Image classification data set "nonfixed_data" (k6zma/CavitationBubbles on GitHub). Class labels (14): 0_water, 12.5_ alcohol, 12.5_alcohol, 25_ alcohol, 25_alcohol, 50_ alcohol, 50_alcohol, 5_ alcohol, 5_alcohol, 75_ alcohol, 75_alcohol, 96_ alcohol, 96_alcohol, Water.

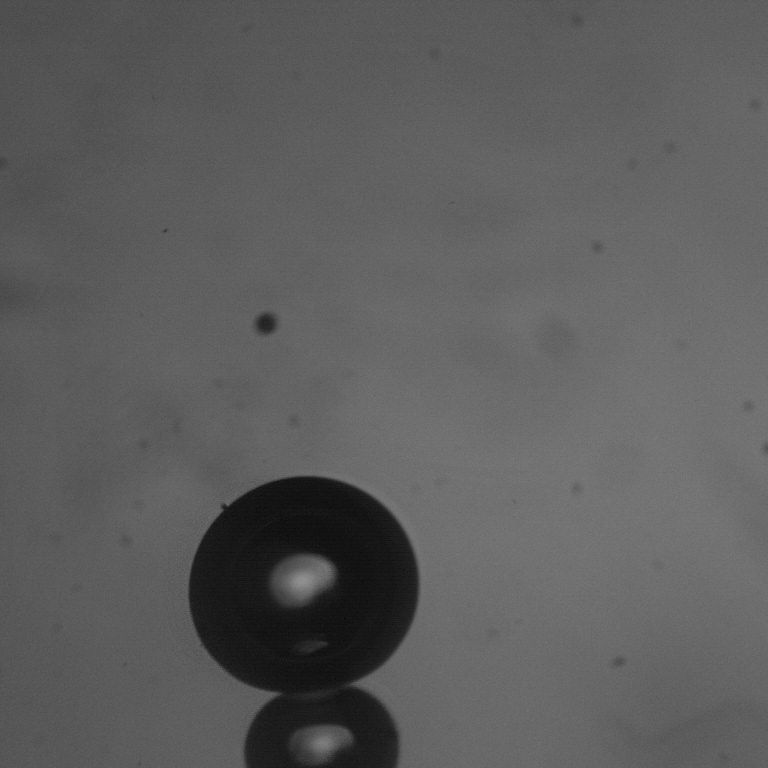
Label: 50_alcohol

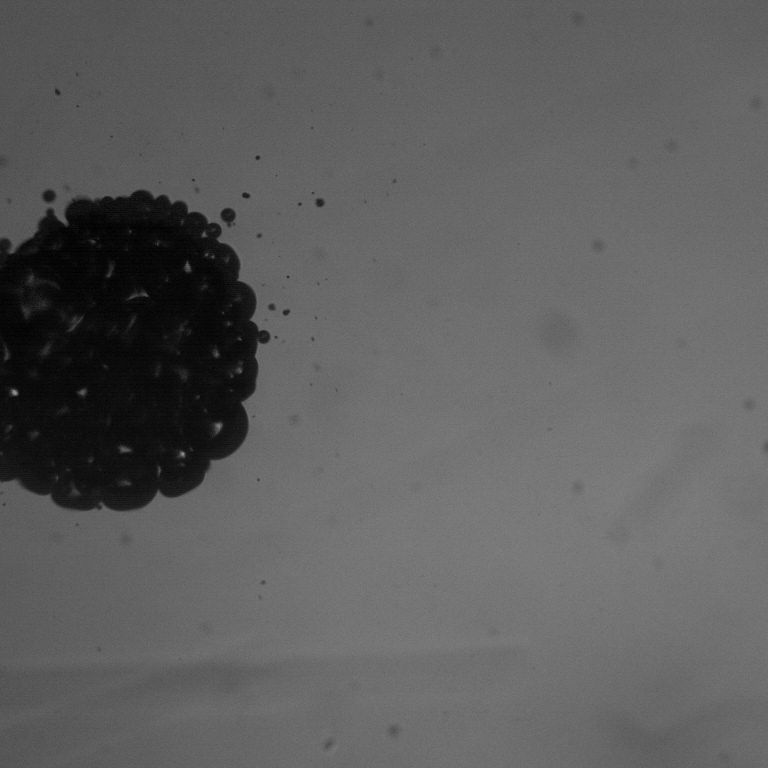
Label: 12.5_alcohol

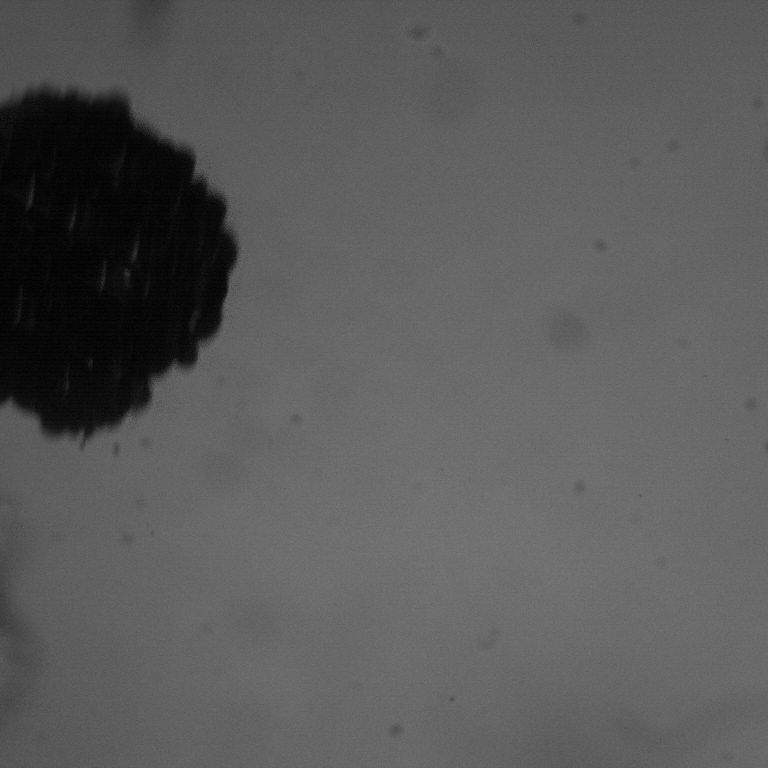
Label: 25_alcohol

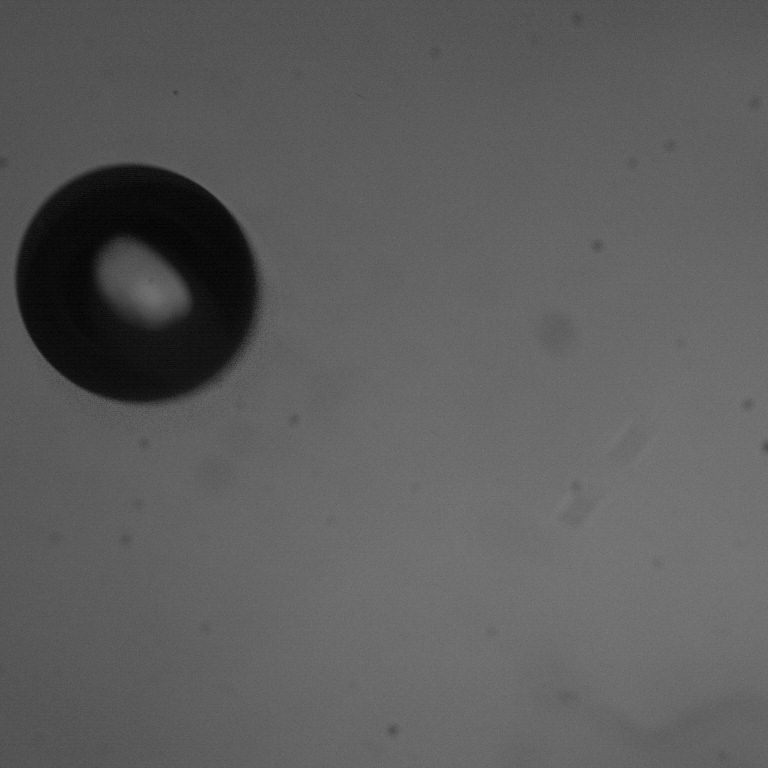
Label: 50_ alcohol

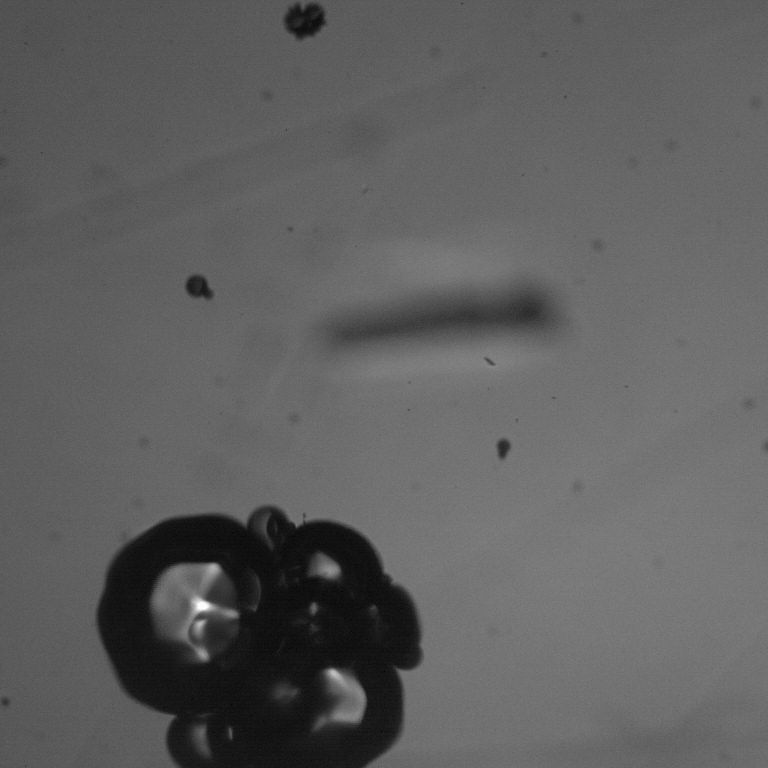
Label: 12.5_ alcohol

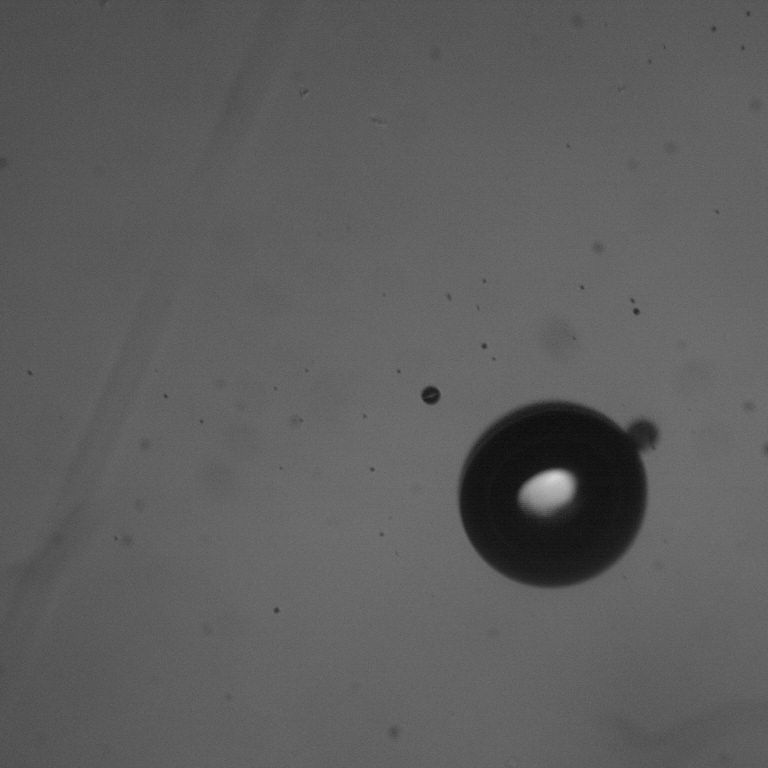
Label: 75_ alcohol
